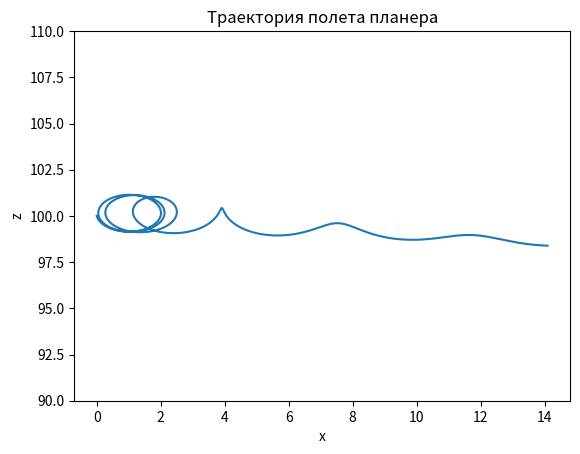

Python code for this plot:
import numpy as np
import matplotlib.pyplot as plt

# Уравнения движения


def equations(t, y, sigma):
    V, theta, Z, X = y
    dV_dt = -np.sin(theta) - sigma * V**2
    dtheta_dt = (V**2 - np.cos(theta)) / V
    dZ_dt = V * np.sin(theta)
    dX_dt = V * np.cos(theta)
    return [dV_dt, dtheta_dt, dZ_dt, dX_dt]

# Метод Рунге-Кутта 4-го порядка


def rk4_step(t, y, h, sigma):
    k1 = h * np.array(equations(t, y, sigma))
    k2 = h * np.array(equations(t + 0.5*h, y + 0.5*k1, sigma))
    k3 = h * np.array(equations(t + 0.5*h, y + 0.5*k2, sigma))
    k4 = h * np.array(equations(t + h, y + k3, sigma))
    return y + (k1 + 2*k2 + 2*k3 + k4) / 6


# Начальные условия
theta0 = 30
V0 = 10
Z0 = 100
X0 = 0
sigma = 0.1

# Шаг и количество шагов
h = 0.0001
N = int(20 / h)

# Массивы для хранения значений
t = np.zeros(N+1)
V = np.zeros(N+1)
theta = np.zeros(N+1)
Z = np.zeros(N+1)
X = np.zeros(N+1)

# Начальные значения
t[0] = 0
V[0] = V0
theta[0] = theta0
Z[0] = Z0
X[0] = X0

# Решение ОДУ методом Рунге-Кутта 4-го порядка
for i in range(N):
    y = [V[i], theta[i], Z[i], X[i]]
    y = rk4_step(t[i], y, h, sigma)
    V[i+1], theta[i+1], Z[i+1], X[i+1] = y
    t[i+1] = t[i] + h

# Построение графика
plt.plot(X, Z)
plt.title('Траектория полета планера')
plt.xlabel('x')
plt.ylim(90, 110)
plt.ylabel('z')
plt.show()
